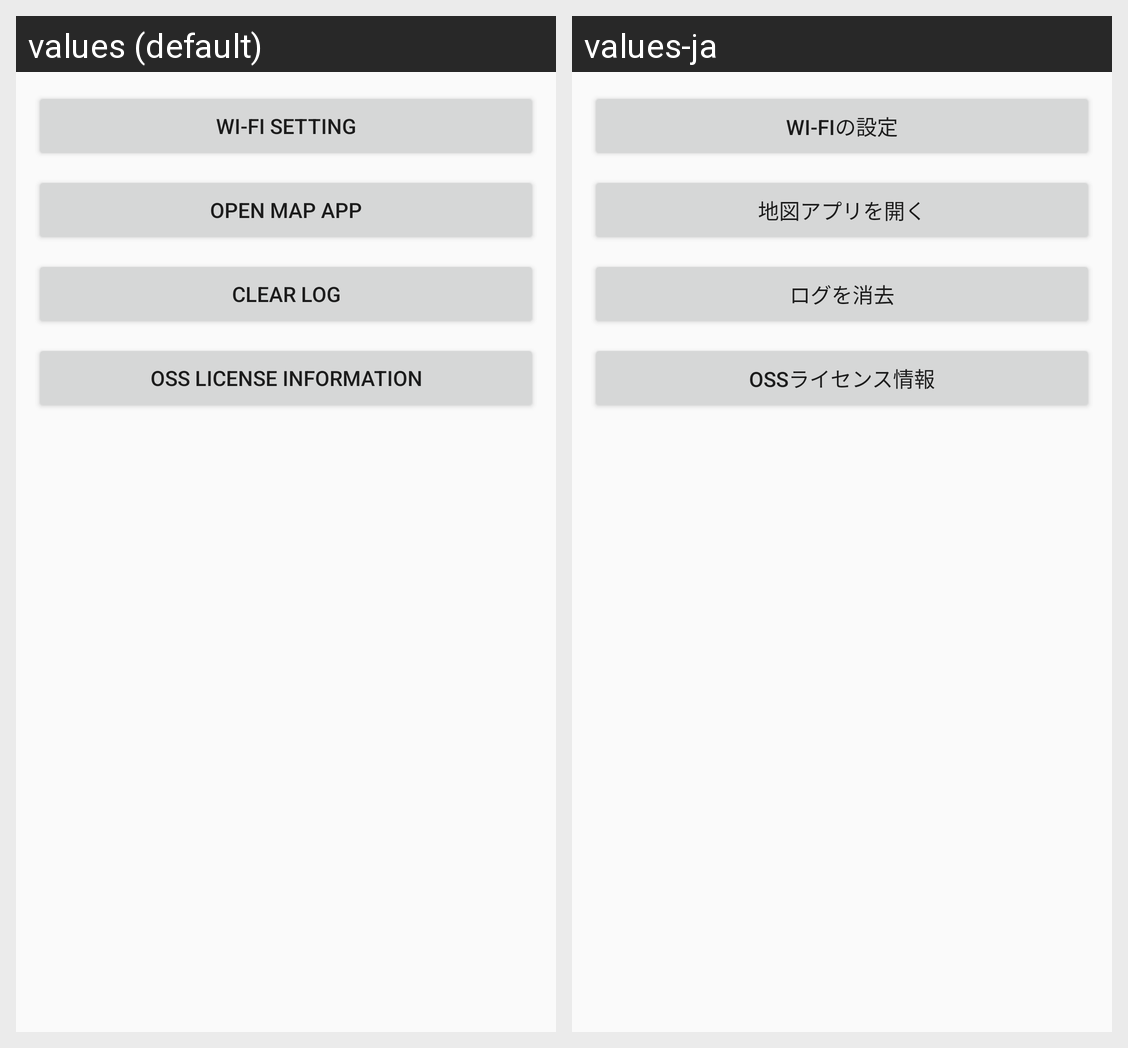

Here is an Android app screen in its default locale and in the app's own translations. Write out the translated-string differences for the strings that appear on this screen.
Android screen res/layout/page2.xml rendered under 2 locales, left to right: values (default), values-ja. Device: Nexus 5 (rendered at 1080×1920; each locale shown at half size, 540×960, under a caption strip naming it); theme AppTheme.
Strings drawn on this screen, with the default value and each locale's value (text and hints the layout hard-codes, and strings that could not be matched under every locale, appear in the picture but are not listed):

wifi_setting
  values: Wi-Fi setting
  values-ja: Wi-Fiの設定

open_map
  values: open map app
  values-ja: 地図アプリを開く

log_clear
  values: clear log
  values-ja: ログを消去

oss_license_info
  values: OSS license information
  values-ja: OSSライセンス情報
